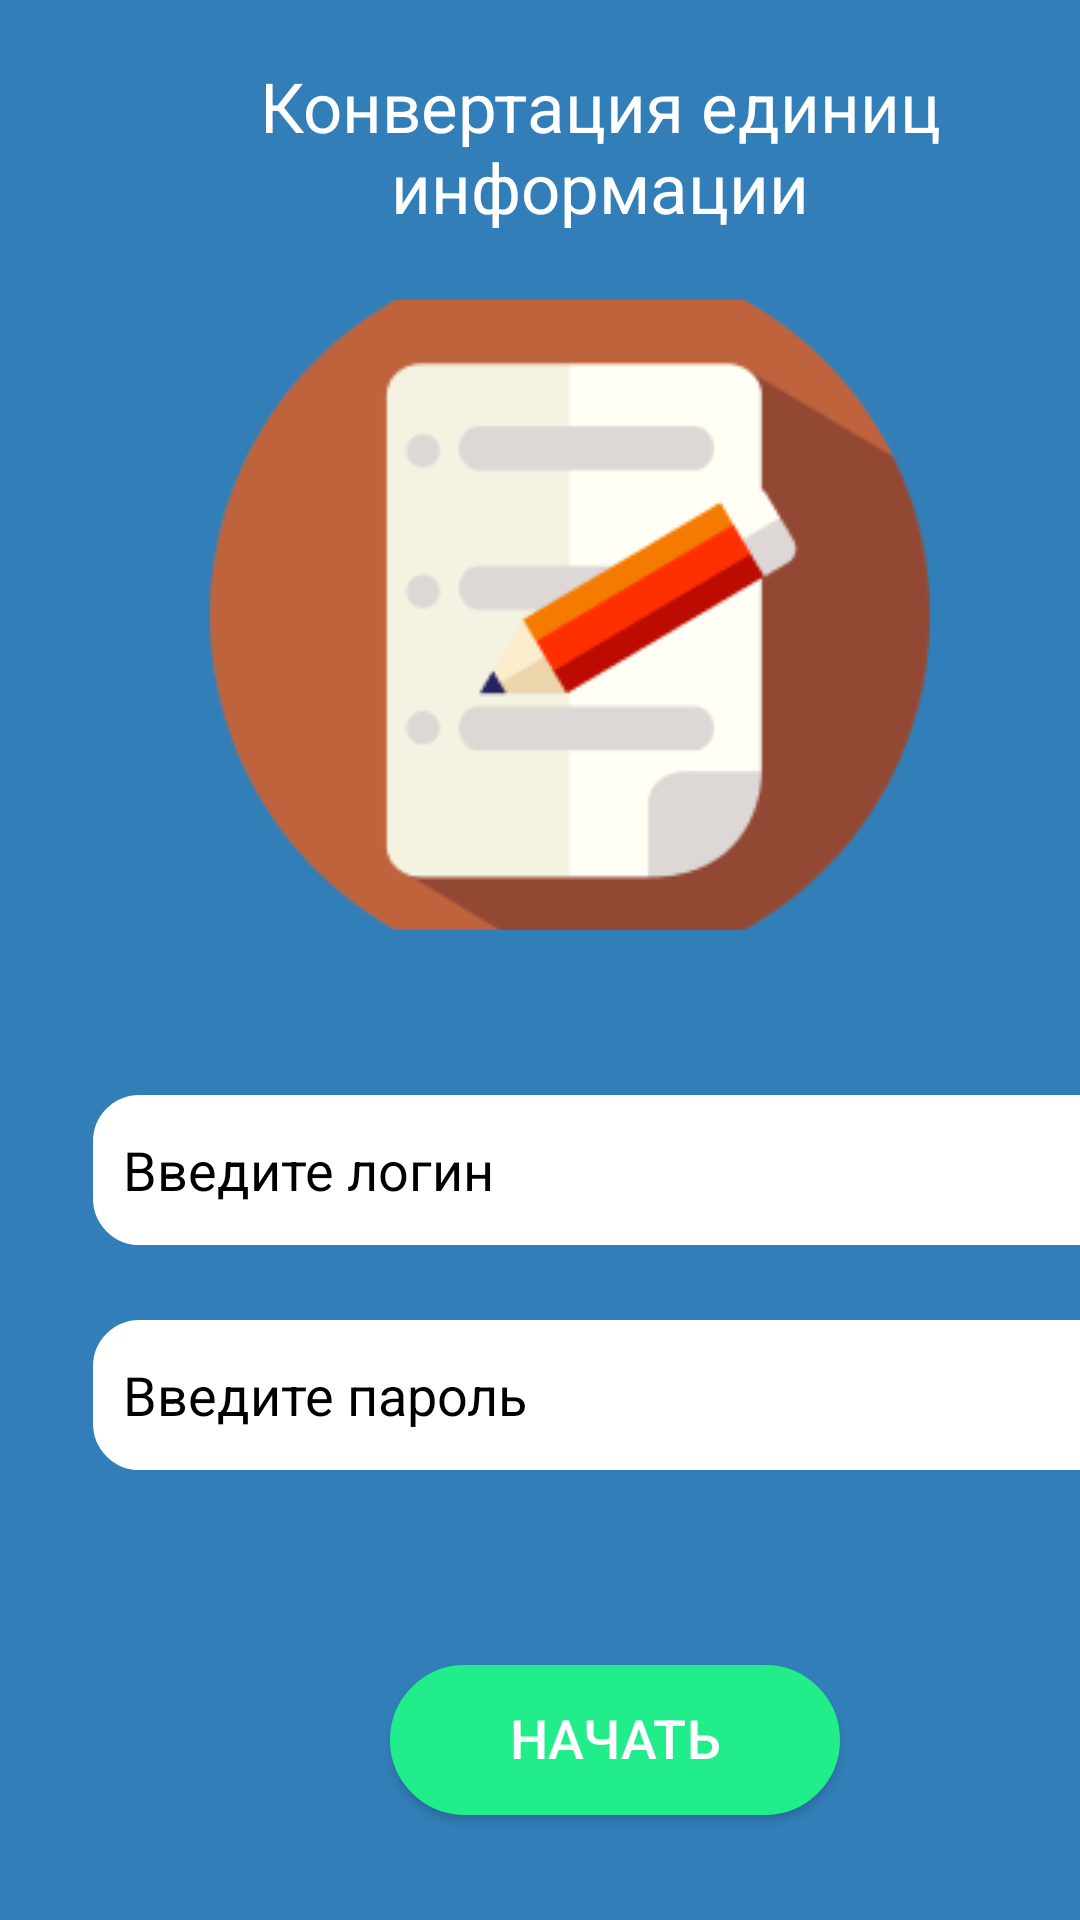

Write the Android layout XML for this screen, with the resource values it uses.
<!-- AndroidManifest.xml: activity theme Theme.Perevod -->
<!-- res/layout/activity_first.xml -->
<?xml version="1.0" encoding="utf-8"?>
<LinearLayout xmlns:android="http://schemas.android.com/apk/res/android"
    xmlns:app="http://schemas.android.com/apk/res-auto"
    xmlns:tools="http://schemas.android.com/tools"
    android:layout_width="match_parent"
    android:layout_height="match_parent"
    tools:context=".FirstActivity"
    android:background="@color/background"
    android:orientation="vertical">
    <TextView
        android:id="@+id/some_id"
        android:layout_width="260dp"
        android:layout_height="56dp"
        android:layout_marginLeft="70dp"
        android:layout_marginTop="20dp"
        android:text="@string/some_id"
       android:textColor="@color/white"
        android:textSize="23dp"
        android:gravity="center_horizontal|top"
        />
    <ImageView
        android:layout_marginTop="24dp"
        android:layout_width="wrap_content"
        android:layout_height="wrap_content"
        android:src="@drawable/logo"
        android:gravity="center_horizontal|top"
        android:layout_marginLeft="70dp"/>

    <EditText
        android:onClick="hendler"
        android:paddingLeft="10dp"
        android:textColor="@color/black"
        android:textColorHint="@color/black"
        android:id="@+id/login"
        android:hint="Введите логин"
        android:layout_width="350dp"
        android:layout_height="50dp"
        android:layout_marginLeft="31dp"
        android:layout_marginTop="55dp"
        android:background="@drawable/back"
        />
    <EditText
        android:onClick="hendler"
        android:paddingLeft="10dp"
        android:id="@+id/pass"
        android:textColor="@color/black"
        android:textColorHint="@color/black"
        android:inputType="textPassword"
        android:hint="Введите пароль"
        android:background="@drawable/back"
        android:layout_marginTop="25dp"
        android:layout_width="350dp"
        android:layout_height="50dp"
        android:layout_marginLeft="31dp"/>
    <Button
        android:onClick="enter"
        android:background="@drawable/backb"
        android:text="@string/button"
        android:textColor="@color/white"
        android:textSize="18dp"
        android:padding="12dp"
        android:layout_width="150dp"
        android:layout_height="50dp"
        android:layout_marginTop="65dp"
        android:gravity="center_horizontal|top"
        android:layout_marginLeft="130dp"/>
    <TextView
        android:layout_gravity="center_horizontal"
        android:id="@+id/sxlog"
        android:layout_width="wrap_content"
        android:layout_height="wrap_content"/>
    <TextView
        android:layout_gravity="center_horizontal"
        android:id="@+id/sxpas"
        android:layout_width="wrap_content"
        android:layout_height="wrap_content"/>

    










</LinearLayout>
<!-- resources referenced by this layout -->
<resources>
  <color name="background">#327EB8</color>
  <color name="black">#FF000000</color>
  <color name="white">#FFFFFFFF</color>
  <!-- drawable back (drawable) -->
  <?xml version="1.0" encoding="utf-8"?>
  <shape xmlns:android="http://schemas.android.com/apk/res/android">
      <solid android:color="#FFFFFF"/>
      <stroke android:width="1dip" android:color="#FFFFFF" />
      <corners
          android:bottomRightRadius="15dp"
          android:bottomLeftRadius="15dp"
          android:topLeftRadius="15dp"
          android:topRightRadius="15dp"/>
  </shape>
  <!-- drawable backb (drawable) -->
  <?xml version="1.0" encoding="utf-8"?>
  <shape xmlns:android="http://schemas.android.com/apk/res/android">
      <solid android:color="#22ED8B"/>
      <stroke android:width="1dip" android:color="#22ED8B" />
      <corners
          android:bottomRightRadius="40dp"
          android:bottomLeftRadius="40dp"
          android:topLeftRadius="40dp"
          android:topRightRadius="40dp"/>
  </shape>
  <!-- drawable logo: png bitmap (drawable, 10546 bytes) -->
  <string name="button">Начать</string>
  <string name="some_id">Конвертация единиц информации</string>
  <style name="Theme.Perevod" parent="Theme.AppCompat.DayNight.DarkActionBar" />
</resources>
